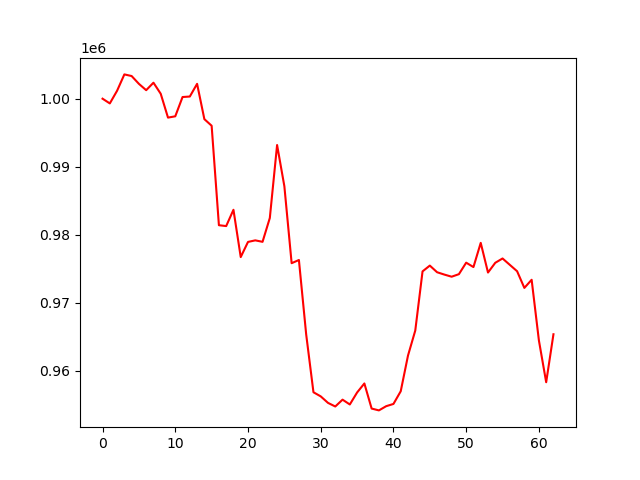

Data behind this chart, as committed beside it:
account_value, date, daily_return
1000000, 2023-01-27, 
999306, 2023-01-30, -0.000694
1001170, 2023-01-31, 0.001865
1003571, 2023-02-01, 0.002399
1003331, 2023-02-02, -0.0002397
1002182, 2023-02-03, -0.001145
1001251, 2023-02-06, -0.0009294
1002351, 2023-02-07, 0.001099
1000723, 2023-02-08, -0.001624
997219, 2023-02-09, -0.003501
997411, 2023-02-10, 0.0001922
1000245, 2023-02-13, 0.002841
1000318, 2023-02-14, 7.320708234703766e-05
1002183, 2023-02-15, 0.001865
996994, 2023-02-16, -0.005178
996025, 2023-02-17, -0.0009724
981402, 2023-02-21, -0.01468
981274, 2023-02-22, -0.0001311
983669, 2023-02-23, 0.002441
976716, 2023-02-24, -0.007068
978944, 2023-02-27, 0.002281
979175, 2023-02-28, 0.0002358
978959, 2023-03-01, -0.0002204
982462, 2023-03-02, 0.003578
993188, 2023-03-03, 0.01092
987132, 2023-03-06, -0.006097
975820, 2023-03-07, -0.01146
976285, 2023-03-08, 0.0004762
965345, 2023-03-09, -0.01121
956846, 2023-03-10, -0.008804
956240, 2023-03-13, -0.0006331
955284, 2023-03-14, -0.001
954753, 2023-03-15, -0.0005556
955758, 2023-03-16, 0.001052
955049, 2023-03-17, -0.0007416
956810, 2023-03-20, 0.001843
958139, 2023-03-21, 0.001389
954450, 2023-03-22, -0.003849
954179, 2023-03-23, -0.0002847
954799, 2023-03-24, 0.0006501
955128, 2023-03-27, 0.0003448
956992, 2023-03-28, 0.001952
962240, 2023-03-29, 0.005484
965920, 2023-03-30, 0.003824
974614, 2023-03-31, 0.009001
975465, 2023-04-03, 0.0008732
974489, 2023-04-04, -0.0009999
974143, 2023-04-05, -0.0003555
973832, 2023-04-06, -0.0003194
974205, 2023-04-10, 0.000383
975896, 2023-04-11, 0.001736
975248, 2023-04-12, -0.0006636
978806, 2023-04-13, 0.003649
974444, 2023-04-14, -0.004457
975879, 2023-04-17, 0.001472
976512, 2023-04-18, 0.000649
975574, 2023-04-19, -0.0009603
974639, 2023-04-20, -0.0009591
972185, 2023-04-21, -0.002517
973381, 2023-04-24, 0.001231
... 3 more rows
